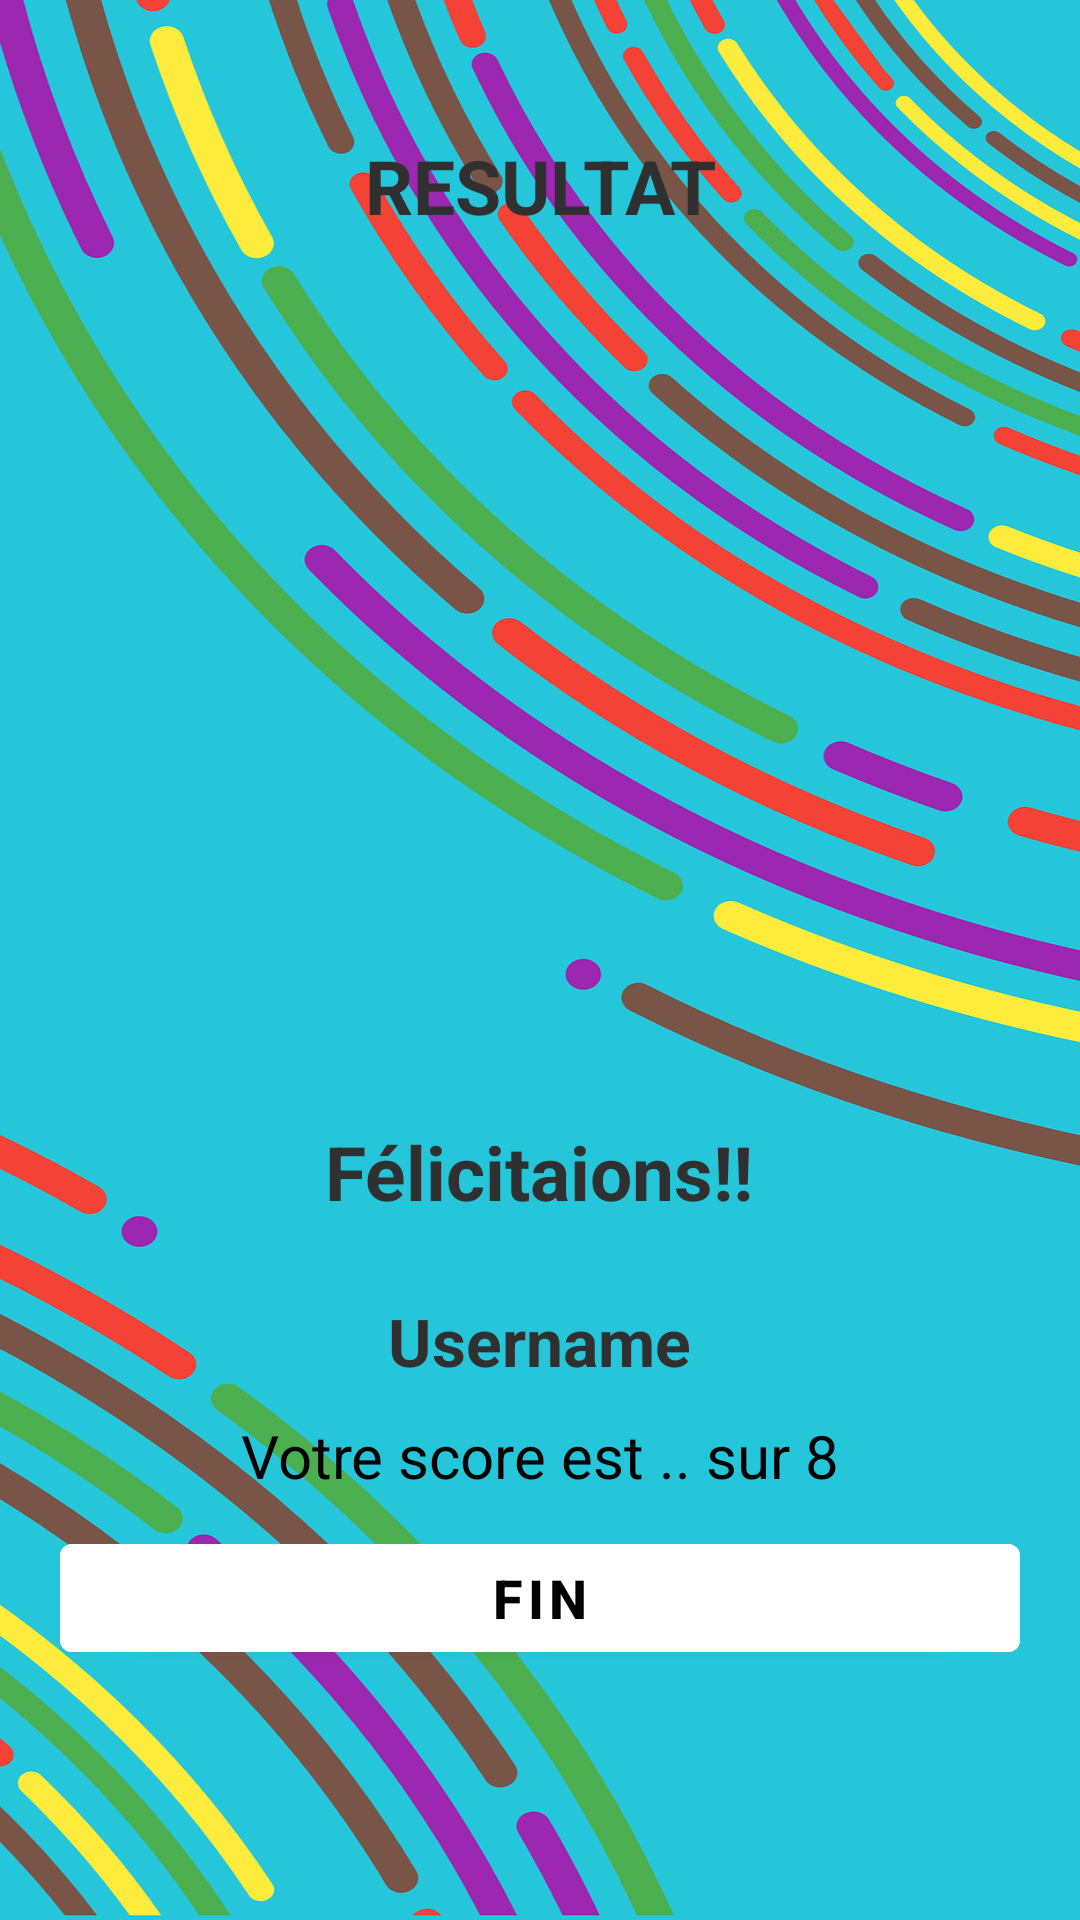

Reconstruct the res/layout file that produces this screen, plus the resources it refers to.
<!-- AndroidManifest.xml: activity theme NoActionBarTheme -->
<!-- res/layout/activity_result.xml -->
<?xml version="1.0" encoding="utf-8"?>
<LinearLayout xmlns:android="http://schemas.android.com/apk/res/android"
    xmlns:app="http://schemas.android.com/apk/res-auto"
    xmlns:tools="http://schemas.android.com/tools"
    android:layout_width="match_parent"
    android:layout_height="match_parent"
    android:background="@drawable/background"
    android:orientation="vertical"
    android:gravity="center_horizontal"
    android:padding="20dp"
    tools:context=".ResultActivity">
    <TextView
      android:id="@+id/tv_result"
      android:layout_width="match_parent"
      android:layout_height="wrap_content"
      android:layout_marginTop="25dp"
        android:gravity="center_horizontal"
      android:text="RESULTAT"
      android:textColor="@color/grey"
      android:textSize="25sp"
      android:textStyle="bold"
        />

    <ImageView
        android:id="@+id/iv_trophy"
        android:layout_width="338dp"
        android:layout_height="279dp"
        android:contentDescription="image"
        android:src="@drawable/trophy"
        />
    <TextView
        android:id="@+id/tv_felecitation"
        android:layout_width="wrap_content"
        android:layout_height="wrap_content"
        android:layout_marginTop="16dp"
        android:text="Félicitaions!!"
        android:textColor="@color/grey"
        android:textSize="25sp"
        android:textStyle="bold"
        />
    <TextView
        android:id="@+id/tv_Username"
        android:layout_width="wrap_content"
        android:layout_height="wrap_content"
        android:layout_marginTop="25dp"
        android:text="Username"
        android:textColor="@color/grey"
        android:textSize="22sp"
        android:textStyle="bold"
        />
    <TextView
        android:id="@+id/tv_Score"
        android:layout_width="wrap_content"
        android:layout_height="wrap_content"
        android:layout_marginTop="10dp"
        android:text="Votre score est .. sur 8"
        android:textColor="@color/black"
        android:textSize="20sp"
        />
    <Button
        android:id="@+id/btn_finish"
        android:layout_width="match_parent"
        android:layout_height="wrap_content"
        android:layout_marginTop="10dp"
        android:text="FIN"
        android:backgroundTint="@color/white"
        android:textColor="@color/black"
        android:textSize="18sp"
        android:textStyle="bold"/>

</LinearLayout>
<!-- resources referenced by this layout -->
<resources>
  <color name="black">#FF000000</color>
  <color name="grey">#FF303030</color>
  <color name="white">#FFFFFFFF</color>
  <!-- drawable background: png bitmap (drawable, 497716 bytes) -->
  <style name="NoActionBarTheme" parent="Theme.MaterialComponents.Light.NoActionBar">
          <item name="colorPrimary">#0A45BA</item>
           <item name="colorPrimaryDark">@color/dark_bleu</item>
          <item name="colorAccent">@color/teal_200</item>
      </style>
  <color name="dark_bleu">#0D55E4</color>
  <color name="teal_200">#FF03DAC5</color>
</resources>
